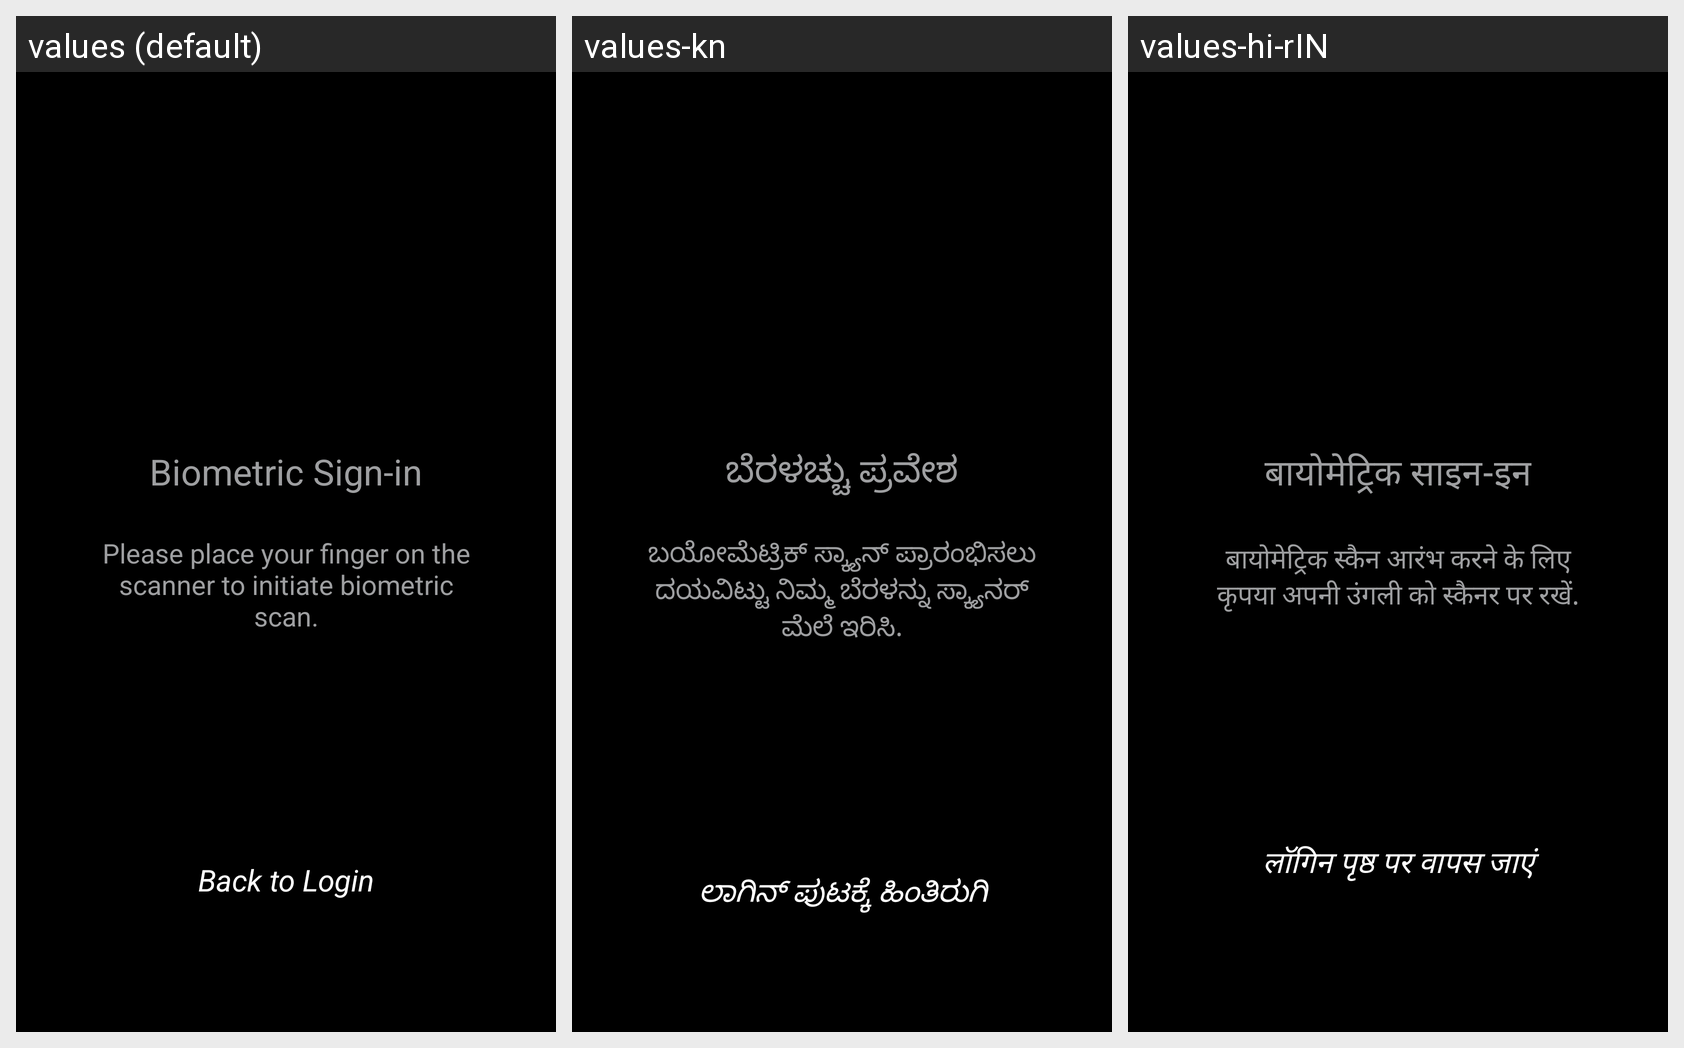

Strings drawn on this Android screen and how each of the app's shown locales translates them:
Android screen res/layout/activity_fingerprint.xml rendered under 3 locales, left to right: values (default), values-kn, values-hi-rIN. Device: Nexus 5 (rendered at 1080×1920; each locale shown at half size, 540×960, under a caption strip naming it); theme DarkTheme.
Strings drawn on this screen, with the default value and each locale's value (text and hints the layout hard-codes appear in the picture but are not listed):

title_fingerprint
  values: Biometric Sign-in
  values-kn: ಬೆರಳಚ್ಚು ಪ್ರವೇಶ
  values-hi-rIN: बायोमेट्रिक साइन-इन

desc_fingerprint
  values: Please place your finger on the scanner to initiate biometric scan.
  values-kn: ಬಯೋಮೆಟ್ರಿಕ್ ಸ್ಕ್ಯಾನ್ ಪ್ರಾರಂಭಿಸಲು ದಯವಿಟ್ಟು ನಿಮ್ಮ ಬೆರಳನ್ನು ಸ್ಕ್ಯಾನರ್ ಮೆಲೆ ಇರಿಸಿ.
  values-hi-rIN: बायोमेट्रिक स्कैन आरंभ करने के लिए कृपया अपनी उंगली को स्कैनर पर रखें.

back_to_login
  values: Back to Login
  values-kn: ಲಾಗಿನ್ ಪುಟಕ್ಕೆ ಹಿಂತಿರುಗಿ
  values-hi-rIN: लॉगिन पृष्ठ पर वापस जाएं
